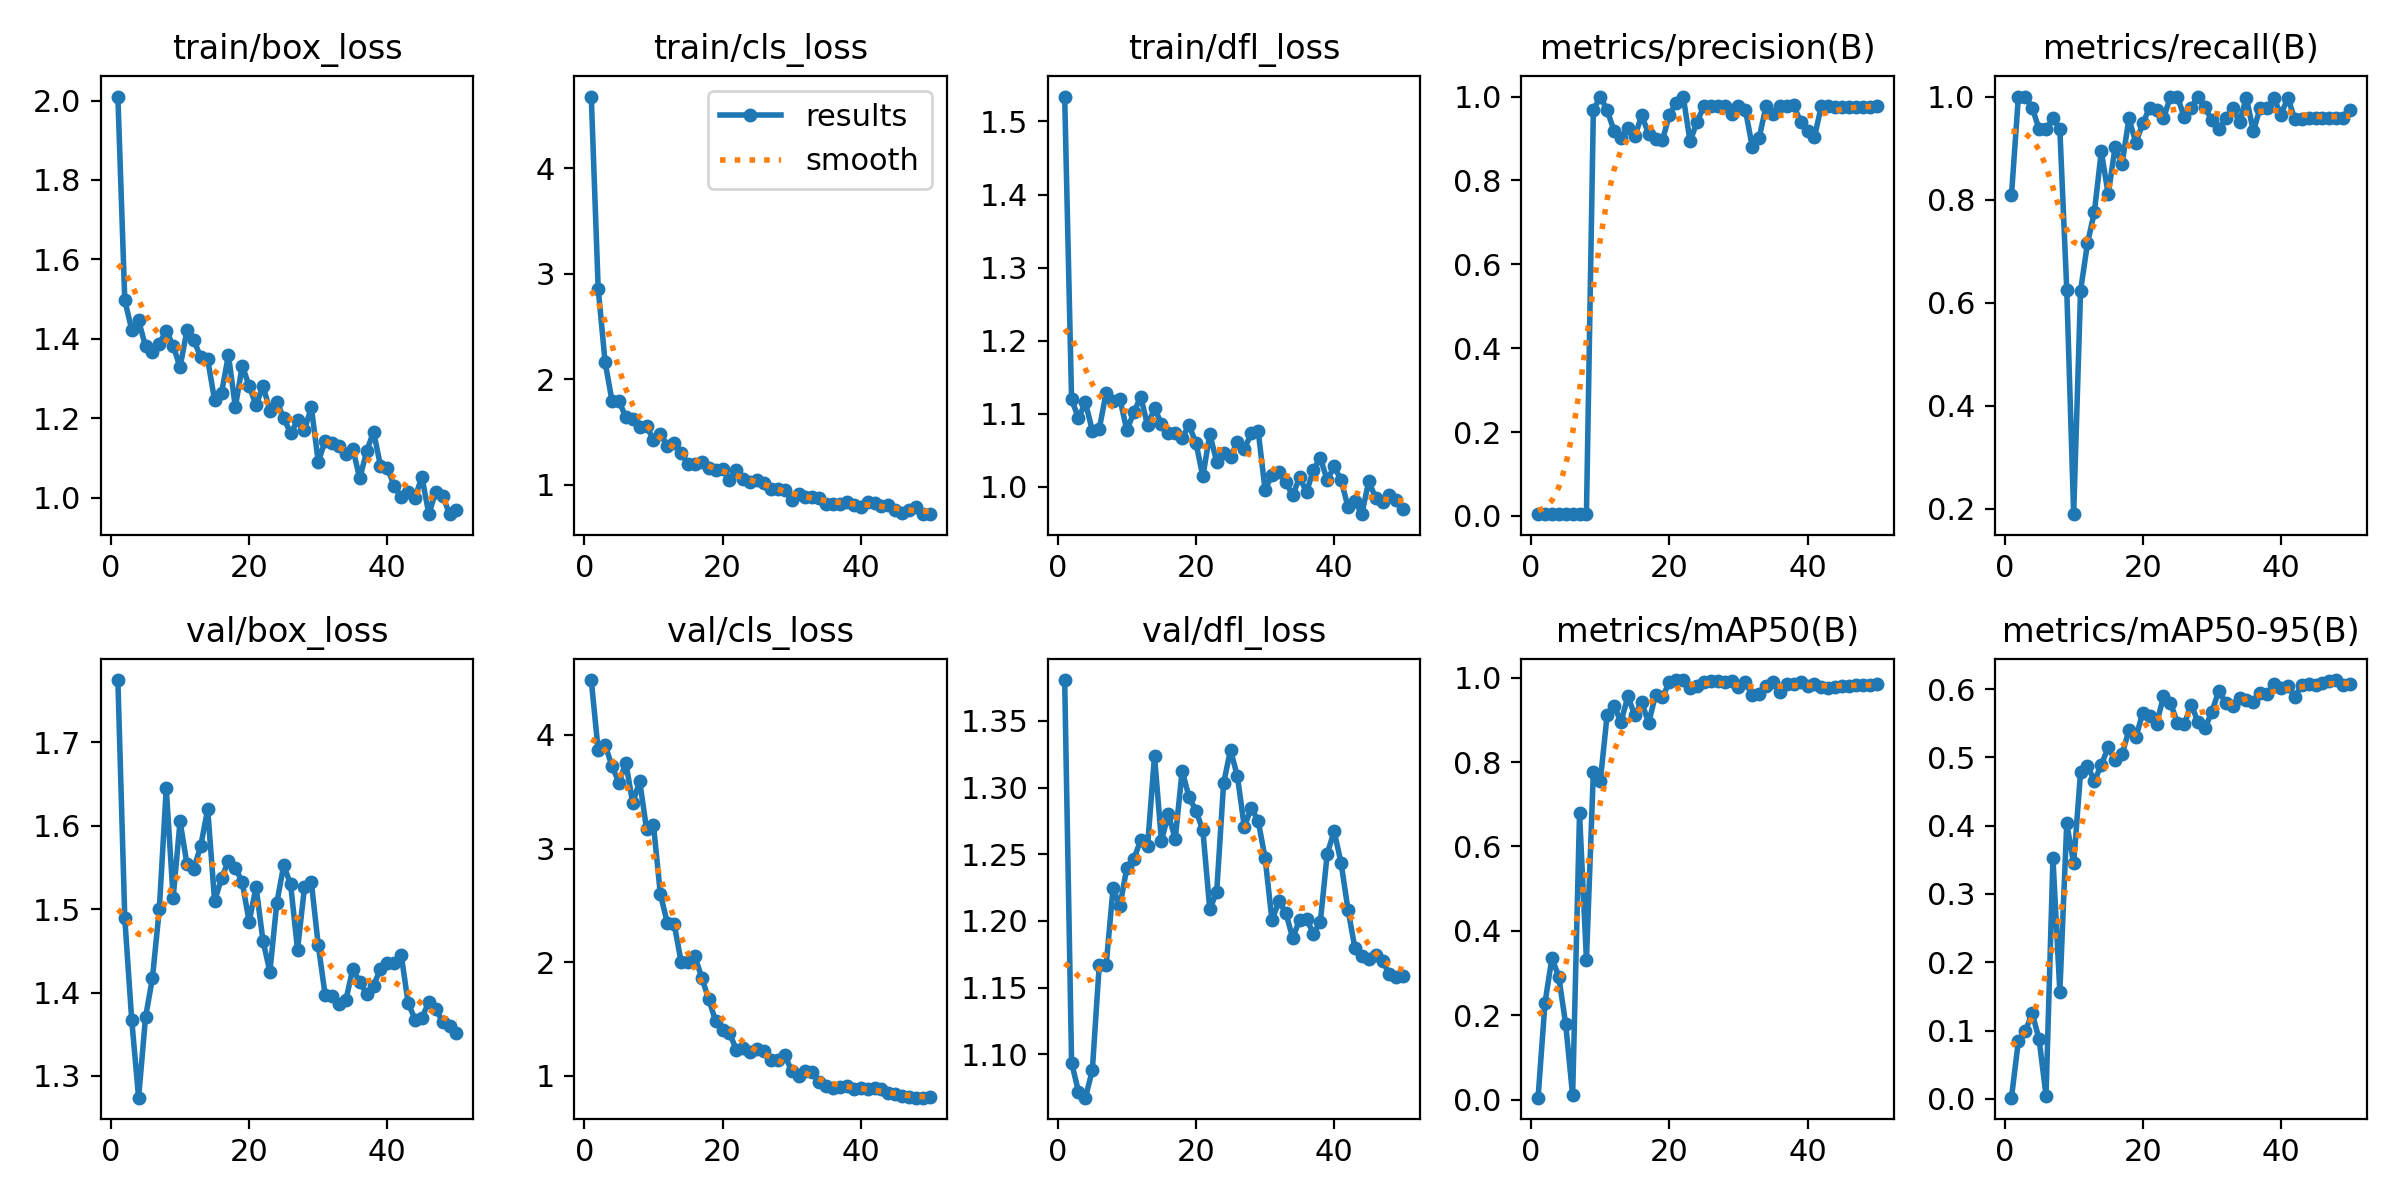

Values plotted in this chart, from the file beside it:
epoch, time, train/box_loss, train/cls_loss, train/dfl_loss, metrics/precision(B), metrics/recall(B), metrics/mAP50(B), metrics/mAP50-95(B), val/box_loss, val/cls_loss, val/dfl_loss, lr/pg0, lr/pg1, lr/pg2
1, 35.05, 2.01, 4.678, 1.534, 0.00409, 0.8085, 0.00448, 0.00167, 1.775, 4.483, 1.381, 0.00012, 0.00012, 0.00012
2, 12249, 1.497, 2.857, 1.119, 0.00505, 1, 0.229, 0.08468, 1.489, 3.863, 1.094, 0.0002549, 0.0002549, 0.0002549
3, 12302, 1.423, 2.162, 1.094, 0.00505, 1, 0.3356, 0.09885, 1.367, 3.913, 1.072, 0.0003842, 0.0003842, 0.0003842
4, 12351, 1.446, 1.792, 1.115, 0.00495, 0.9787, 0.2907, 0.1255, 1.274, 3.726, 1.068, 0.0005079, 0.0005079, 0.0005079
5, 12388, 1.381, 1.796, 1.077, 0.00473, 0.9362, 0.1782, 0.08692, 1.37, 3.581, 1.088, 0.0006261, 0.0006261, 0.0006261
6, 12420, 1.365, 1.636, 1.079, 0.00473, 0.9362, 0.00964, 0.00471, 1.417, 3.756, 1.167, 0.0007388, 0.0007388, 0.0007388
7, 12452, 1.387, 1.62, 1.129, 0.00484, 0.9575, 0.6783, 0.352, 1.5, 3.399, 1.167, 0.000846, 0.000846, 0.000846
8, 12483, 1.42, 1.542, 1.117, 0.00473, 0.9362, 0.3314, 0.1568, 1.645, 3.596, 1.224, 0.0009475, 0.0009475, 0.0009475
9, 12567, 1.382, 1.553, 1.119, 0.9671, 0.6254, 0.7763, 0.4032, 1.514, 3.17, 1.211, 0.001044, 0.001044, 0.001044
10, 12594, 1.328, 1.424, 1.077, 1, 0.1898, 0.7546, 0.3446, 1.605, 3.206, 1.24, 0.001134, 0.001134, 0.001134
11, 12620, 1.422, 1.484, 1.102, 0.967, 0.6236, 0.9126, 0.4785, 1.554, 2.599, 1.246, 0.001219, 0.001219, 0.001219
12, 12646, 1.396, 1.368, 1.123, 0.9181, 0.7152, 0.9333, 0.4879, 1.549, 2.347, 1.261, 0.001298, 0.001298, 0.001298
13, 12673, 1.353, 1.393, 1.084, 0.9012, 0.7762, 0.8949, 0.4653, 1.576, 2.335, 1.256, 0.001372, 0.001372, 0.001372
14, 12700, 1.348, 1.304, 1.107, 0.925, 0.8936, 0.9561, 0.4891, 1.62, 2.004, 1.324, 0.001441, 0.001441, 0.001441
15, 12726, 1.245, 1.192, 1.086, 0.905, 0.8103, 0.9105, 0.5146, 1.51, 2.005, 1.26, 0.001446, 0.001446, 0.001446
16, 12753, 1.263, 1.197, 1.073, 0.9549, 0.9021, 0.9419, 0.496, 1.537, 2.051, 1.28, 0.001406, 0.001406, 0.001406
17, 12780, 1.359, 1.216, 1.073, 0.9108, 0.8687, 0.8926, 0.5045, 1.558, 1.861, 1.262, 0.001366, 0.001366, 0.001366
18, 12808, 1.228, 1.161, 1.067, 0.8982, 0.9575, 0.96, 0.5397, 1.55, 1.674, 1.313, 0.001327, 0.001327, 0.001327
19, 12835, 1.332, 1.137, 1.084, 0.8953, 0.9102, 0.9534, 0.5292, 1.532, 1.48, 1.293, 0.001287, 0.001287, 0.001287
20, 12863, 1.282, 1.144, 1.06, 0.957, 0.9478, 0.9906, 0.5654, 1.485, 1.405, 1.283, 0.001248, 0.001248, 0.001248
21, 12891, 1.232, 1.043, 1.014, 0.9848, 0.9787, 0.9946, 0.5599, 1.527, 1.378, 1.268, 0.001208, 0.001208, 0.001208
22, 12919, 1.282, 1.143, 1.072, 1, 0.9738, 0.9946, 0.5486, 1.462, 1.227, 1.209, 0.001168, 0.001168, 0.001168
23, 12946, 1.219, 1.057, 1.034, 0.8929, 0.9575, 0.9765, 0.5895, 1.425, 1.24, 1.222, 0.001129, 0.001129, 0.001129
24, 12974, 1.241, 1.028, 1.046, 0.94, 0.9998, 0.9808, 0.5803, 1.507, 1.206, 1.303, 0.001089, 0.001089, 0.001089
25, 13001, 1.201, 1.044, 1.041, 0.9766, 1, 0.991, 0.5507, 1.553, 1.234, 1.328, 0.00105, 0.00105, 0.00105
26, 13028, 1.162, 1.019, 1.062, 0.9783, 0.9603, 0.9926, 0.5482, 1.53, 1.219, 1.308, 0.00101, 0.00101, 0.00101
27, 13056, 1.194, 0.9533, 1.052, 0.9766, 0.9787, 0.9917, 0.5774, 1.451, 1.138, 1.27, 0.0009704, 0.0009704, 0.0009704
28, 13083, 1.171, 0.962, 1.073, 0.9785, 1, 0.9898, 0.552, 1.526, 1.141, 1.285, 0.0009308, 0.0009308, 0.0009308
29, 13111, 1.227, 0.9439, 1.076, 0.9584, 0.9794, 0.9921, 0.5426, 1.532, 1.18, 1.275, 0.0008912, 0.0008912, 0.0008912
30, 13138, 1.089, 0.8582, 0.9958, 0.9782, 0.9538, 0.9789, 0.5669, 1.457, 1.042, 1.247, 0.0008516, 0.0008516, 0.0008516
31, 13166, 1.143, 0.9077, 1.016, 0.9685, 0.9362, 0.989, 0.5972, 1.397, 0.9991, 1.2, 0.000812, 0.000812, 0.000812
32, 13193, 1.137, 0.8777, 1.02, 0.8799, 0.9575, 0.959, 0.5797, 1.395, 1.046, 1.215, 0.0007724, 0.0007724, 0.0007724
33, 13221, 1.129, 0.8834, 1.006, 0.9018, 0.9772, 0.9624, 0.5757, 1.387, 1.03, 1.206, 0.0007328, 0.0007328, 0.0007328
34, 13249, 1.109, 0.8761, 0.9882, 0.9781, 0.9513, 0.9815, 0.5876, 1.391, 0.9422, 1.187, 0.0006932, 0.0006932, 0.0006932
35, 13276, 1.123, 0.8118, 1.013, 0.9591, 0.9977, 0.9909, 0.584, 1.429, 0.9081, 1.201, 0.0006536, 0.0006536, 0.0006536
36, 13304, 1.048, 0.8177, 0.9924, 0.9777, 0.9324, 0.9656, 0.5804, 1.412, 0.8908, 1.202, 0.000614, 0.000614, 0.000614
37, 13331, 1.117, 0.8138, 1.023, 0.9785, 0.9787, 0.9844, 0.5939, 1.398, 0.9047, 1.19, 0.0005744, 0.0005744, 0.0005744
38, 13359, 1.166, 0.8392, 1.039, 0.9787, 0.9785, 0.9853, 0.5923, 1.408, 0.9103, 1.2, 0.0005348, 0.0005348, 0.0005348
39, 13386, 1.08, 0.8091, 1.009, 0.9398, 0.9963, 0.9909, 0.6081, 1.429, 0.8826, 1.251, 0.0004952, 0.0004952, 0.0004952
40, 13414, 1.075, 0.7837, 1.028, 0.9189, 0.9646, 0.9809, 0.6009, 1.436, 0.8894, 1.267, 0.0004556, 0.0004556, 0.0004556
41, 13439, 1.029, 0.8345, 1.009, 0.9037, 0.9979, 0.9857, 0.6047, 1.435, 0.8859, 1.244, 0.000416, 0.000416, 0.000416
42, 13464, 1.001, 0.8292, 0.9722, 0.9782, 0.9558, 0.9772, 0.5885, 1.445, 0.8895, 1.208, 0.0003764, 0.0003764, 0.0003764
43, 13489, 1.014, 0.7921, 0.9807, 0.9782, 0.9557, 0.9767, 0.606, 1.388, 0.8841, 1.18, 0.0003368, 0.0003368, 0.0003368
44, 13514, 1, 0.8034, 0.9623, 0.9751, 0.9575, 0.9786, 0.6074, 1.368, 0.8463, 1.174, 0.0002972, 0.0002972, 0.0002972
45, 13538, 1.052, 0.7635, 1.007, 0.9758, 0.9575, 0.9798, 0.606, 1.37, 0.8402, 1.172, 0.0002576, 0.0002576, 0.0002576
46, 13562, 0.9584, 0.7275, 0.9847, 0.976, 0.9575, 0.9811, 0.6087, 1.389, 0.8218, 1.174, 0.000218, 0.000218, 0.000218
47, 13587, 1.015, 0.7568, 0.9789, 0.976, 0.9575, 0.9823, 0.6113, 1.381, 0.809, 1.17, 0.0001784, 0.0001784, 0.0001784
48, 13611, 1.005, 0.7915, 0.9885, 0.9755, 0.9575, 0.984, 0.6132, 1.365, 0.8077, 1.16, 0.0001388, 0.0001388, 0.0001388
49, 13636, 0.9582, 0.72, 0.9822, 0.9751, 0.9575, 0.984, 0.6058, 1.36, 0.8074, 1.158, 9.92e-05, 9.92e-05, 9.92e-05
50, 13660, 0.9689, 0.7193, 0.9692, 0.9786, 0.9748, 0.9846, 0.6068, 1.351, 0.8103, 1.158, 5.96e-05, 5.96e-05, 5.96e-05
